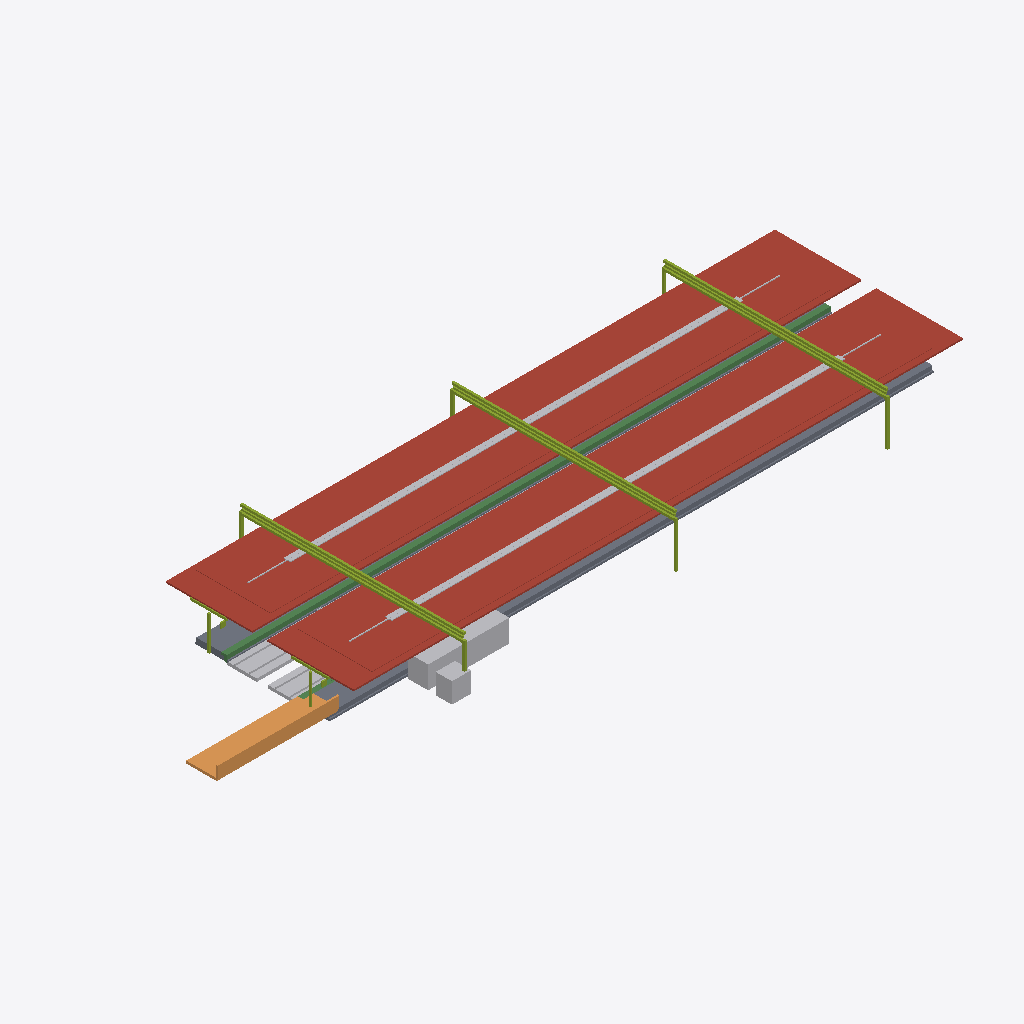
Isometric view of an IFC building model (IFC-SPF (STEP), schema IFC4X3, length unit metre), seen from the south-west, elements coloured by IFC class: 5 other elements (light grey), 2 roofs (red-brown), 2 members (olive), 2 slabs (grey), 1 beam (green), 1 ramp (orange).
Extent 71.0 m × 22.4 m × 6.0 m (x, y, z). Elements (27): 3 IfcElectricDistributionBoard, 2 IfcCableCarrierSegment, 2 IfcCommunicationsAppliance, 2 IfcDiscreteAccessory, 2 IfcMember, 2 IfcRoof, 2 IfcSlab, 1 IfcAlarm, 1 IfcAudioVisualAppliance, 1 IfcBeam, 1 IfcBuildingElementProxy, 1 IfcCovering.

HEADER;
FILE_DESCRIPTION(('ViewDefinition [CoordinationView]'),'2;1');
FILE_NAME('station-standard.ifc','2026-08-30T00:00:00+00:00',('OpenSourceRail'),('OpenSourceRail'),'IfcOpenShell 0.8.5','OpenSourceRail deterministic station IFC exporte','design-reference / not for construction');
FILE_SCHEMA(('IFC4X3'));
ENDSEC;
DATA;
#1=IFCPROJECT('1rrc1slHHHSPxgtp8aZ4VY',$,'OSR standard station coordination',$,$,$,$,(#14),#9);
#2=IFCSITE('0F9tfqivnIgf8tws_I8W9c',$,'standard station site',$,$,#18,$,$,.ELEMENT.,$,$,$,$,$);
#3=IFCBUILDING('0QiXPzEmTKWO2lhT7932dH',$,'standard station',$,$,#21,$,$,.ELEMENT.,$,$,$);
#2405=IFCROOF('3geHt8OJ9NJuaXISAt9mDG',$,'8.5 m × 22 m factory-bonded auxiliary solar-roof bay module','ceil(1296.0 m2 required / 187 m2 module)','OSR station product item',#2436,#2433,'STN-CNP-P050',$);
#1551=IFCROOF('2VnriFlH9LygpIzIZoNP4p',$,'factory-bonded solar roof sandwich panel with MC4 leads','one 6 m × 4.2 m panel per canopy bay','OSR station product item',#1582,#1579,'STN-CNP-P030',$);
#2453=IFCMEMBER('102X0i_ObRV8z3slo2gNp4',$,'22 m S355 transverse Warren-truss frame with two HSS 200 columns','N + 1 shared transverse frames for N adjacent auxiliary roof modules','OSR station product item',#2694,#2691,'STN-CNP-P060',$);
#87=IFCSLAB('0am8lMgzXKXQtpUV7RqCmr',$,'6 m ground-level station slab and depressed double-track guideway-channel panel','ceil(59.5 m / 6 m) × 1 at-grade track channels','OSR station product item',#106,#103,'STN-CIV-P010',$);
#219=IFCBEAM('0phD2K$2rRJhSJkYKLe8vz',$,'3 m at-grade guideway-channel edge beam, coping/tactile carrier, and drained service trough','one controlled edge module per 3 m of at-grade boarding edge','OSR station product item',#250,#247,'STN-CIV-P040',$);
#2855=IFCDISTRIBUTIONELEMENT('0QUkq1SQ9S5RtONLIH7Hw_',$,'auxiliary-canopy gutter, downpipe, lightning, maintenance-access, and edge-protection kit','one coordinated drainage, lightning, and safe-access kit per roof bay','OSR station product item',#2898,#2895,'STN-CNP-P090');
#2309=IFCRAMP('1A0In$NGPQMgWOVM6eVL4b',$,'direct/protected pedestrian approach, kerb, ramp, and boundary kit','ground-level-side-access','OSR station product item',#2328,#2325,'STN-ACC-P010',$);
#123=IFCSLAB('0xbJTHoLbIAvduA1vEpp9N',$,'platform sub-base, levelling pad, grout, and closure-pour kit','one placement and closure kit per configured platform','OSR station product item',#142,#139,'STN-CIV-P020',$);
#2001=IFCTRANSPORTELEMENT('2aTLs4ukTU_hEti$Ue2x0m',$,'fare gate, accessible gate, and validator equipment kit','RFC 0010 gate lanes; halt uses two open-platform validators','OSR station product item',#2038,#2035,'STN-PAX-P040',$);
#2345=IFCTRACKELEMENT('07e5k1c$TTAfWaVrifNKQ5',$,'station track-deck and running-rail interface','one track-deck/rail interface per boarding-face track, separate from ordinary running spans','OSR station product item',#2388,#2385,'STN-CIV-P060',$);
#1599=IFCCABLECARRIERSEGMENT('0zFb30REDPSAvGMQpsyyZ$',$,'platform-canopy PV string, combiner, isolation, bonding, and downlink kit','one controlled DC string and isolation package per platform canopy','OSR station product item',#1630,#1627,'STN-CNP-P040',$);
#2055=IFCBUILDINGELEMENTPROXY('2DBjVnrOPHEvA1$MdE117H',$,'ticket-vending machine equipment kit','RFC 0010 TVM count; zero at halt','OSR station product item',#2086,#2083,'STN-PAX-P050',$);
#315=IFCMEMBER('2XfIe1MKHJZeytftg6K1A3',$,'6 m galvanised HEA portal-frame steel kit','canopy bay count × configured platform count','OSR station product item',#718,#715,'STN-CNP-P010',$);
ENDSEC;
